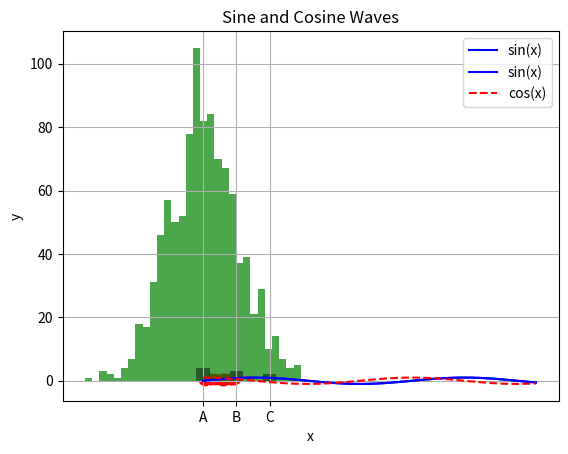
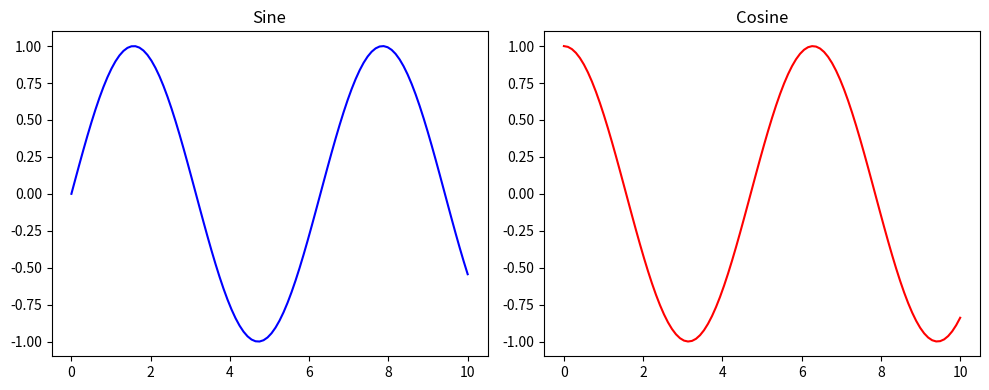
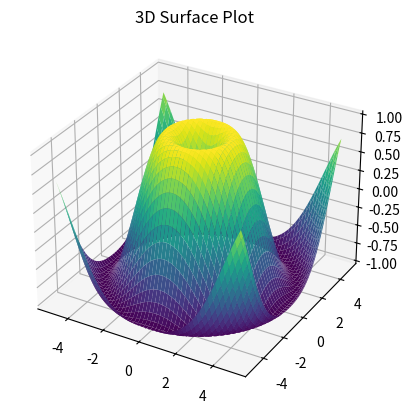
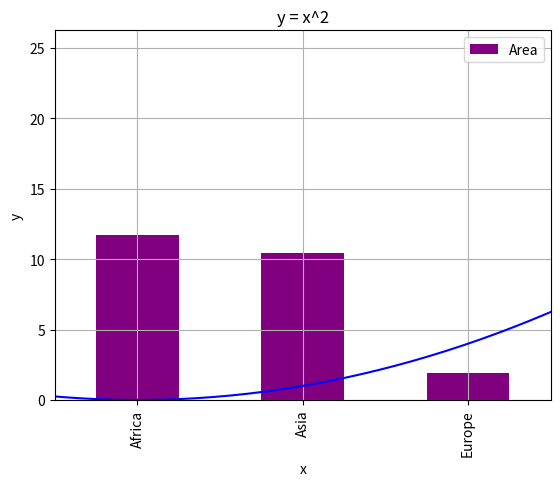

The matplotlib source for these figures, in order:
import matplotlib.pyplot as plt
import numpy as np  # Often used with Matplotlib

x = np.linspace(0, 10, 100)
y = np.sin(x)
plt.plot(x, y, color='blue', label='sin(x)')
plt.title('Sine Wave')
plt.xlabel('x')
plt.ylabel('sin(x)')
plt.legend()
plt.grid(True)
plt.show()

x = np.random.rand(50)
y = np.random.rand(50)
plt.scatter(x, y, color='red', marker='o')
plt.title('Random Scatter Plot')
plt.xlabel('X')
plt.ylabel('Y')
plt.show()

categories = ['A', 'B', 'C']
values = [4, 3, 2]
plt.bar(categories, values, color='purple', width=0.4)
plt.title('Simple Bar Chart')
plt.xlabel('Categories')
plt.ylabel('Values')
plt.show()

data = np.random.randn(1000)
plt.hist(data, bins=30, color='green', alpha=0.7)
plt.title('Histogram of Random Data')
plt.xlabel('Value')
plt.ylabel('Frequency')
plt.show()

x = np.linspace(0, 10, 100)
plt.plot(x, np.sin(x), 'b-', label='sin(x)')
plt.plot(x, np.cos(x), 'r--', label='cos(x)')
plt.title('Sine and Cosine Waves')
plt.xlabel('x')
plt.ylabel('y')
plt.legend()
plt.grid(True)
plt.show()

fig, (ax1, ax2) = plt.subplots(1, 2, figsize=(10, 4))
ax1.plot(x, np.sin(x), 'b-')
ax1.set_title('Sine')
ax2.plot(x, np.cos(x), 'r-')
ax2.set_title('Cosine')
plt.tight_layout()
plt.show()

from mpl_toolkits.mplot3d import Axes3D

fig = plt.figure()
ax = fig.add_subplot(111, projection='3d')
x = np.linspace(-5, 5, 100)
y = np.linspace(-5, 5, 100)
X, Y = np.meshgrid(x, y)
Z = np.sin(np.sqrt(X**2 + Y**2))
ax.plot_surface(X, Y, Z, cmap='viridis')
ax.set_title('3D Surface Plot')
plt.show()

import pandas as pd

data = {'Continent': ['Africa', 'Asia', 'Europe'], 'Area': [11.74, 10.44, 1.94]}
df = pd.DataFrame(data)
df.plot(kind='bar', x='Continent', y='Area', color='purple', title='Continent Areas')
plt.xlabel('Continent')
plt.ylabel('Area (Million sq miles)')
plt.show()

x = np.linspace(-5, 5, 100)
y = x**2
plt.plot(x, y, color='blue')
plt.title('y = x^2')
plt.xlabel('x')
plt.ylabel('y')
plt.grid(True)
plt.show()